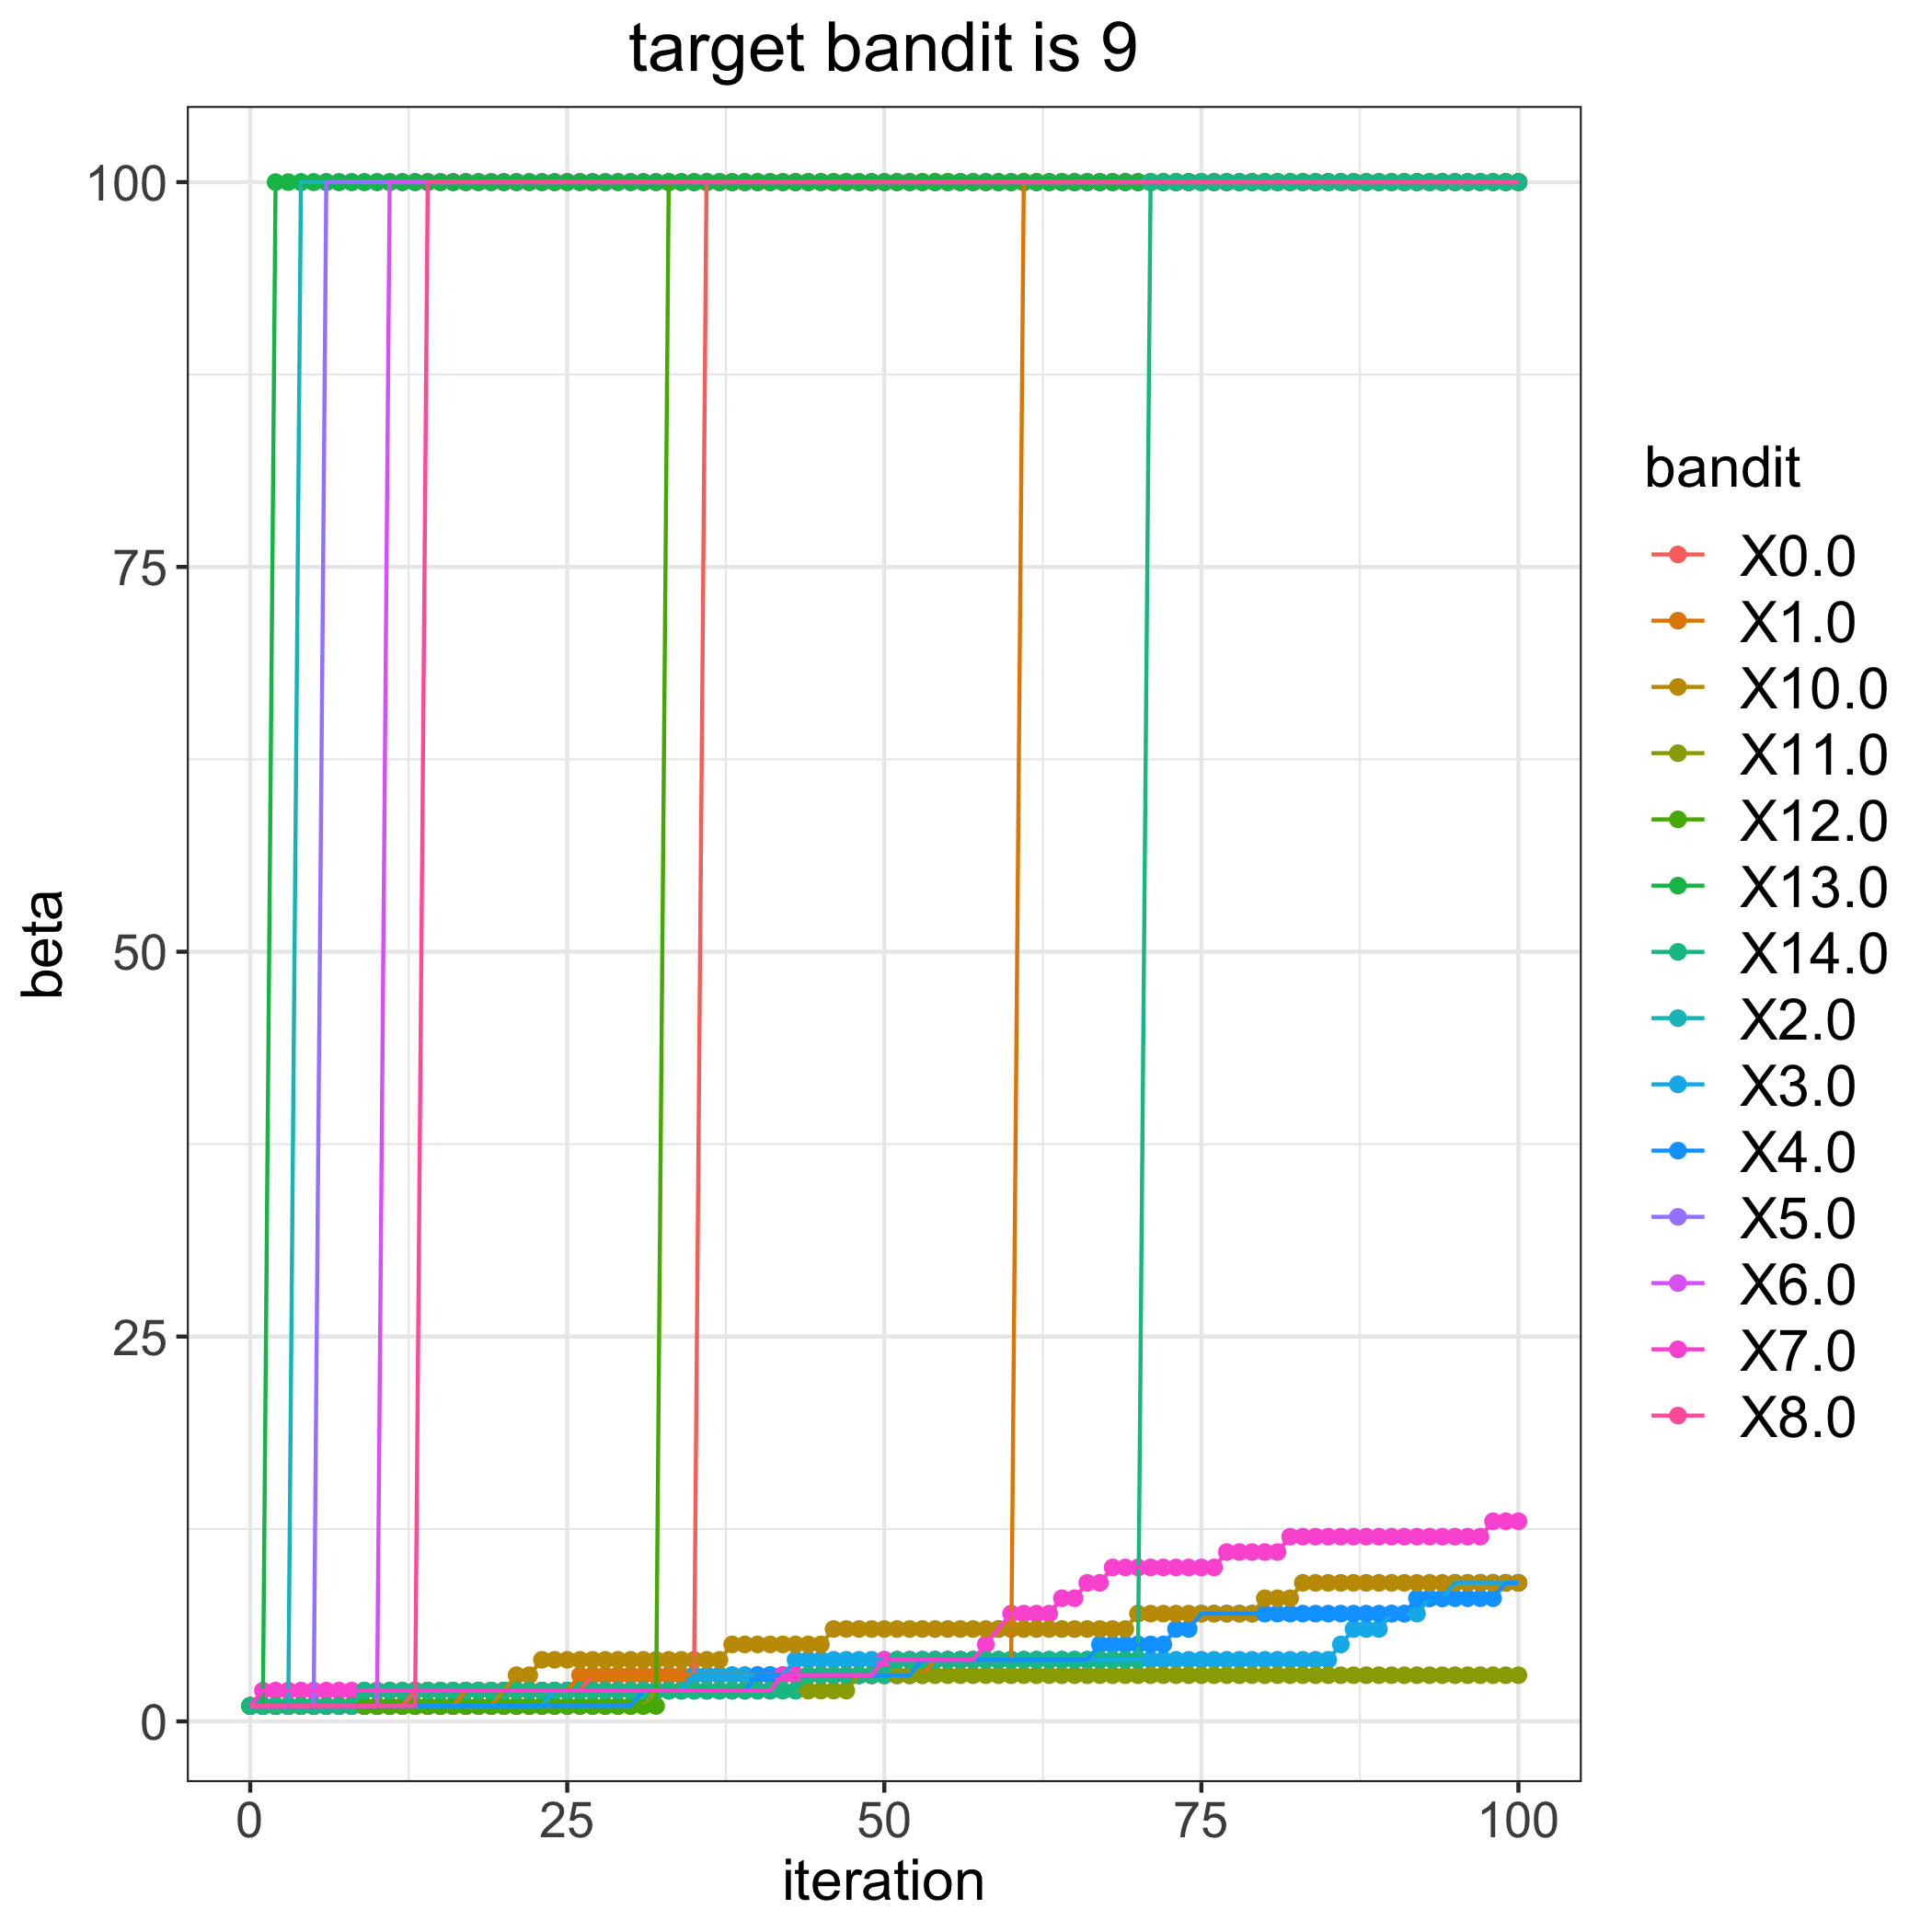

The data file committed next to this chart (first rows):
, 0.0, 1.0, 2.0, 3.0, 4.0, 5.0, 6.0, 7.0, 8.0, 10.0, 11.0, 12.0, 13.0, 14.0
0, 1, 1, 1, 1, 1, 1, 1, 1, 1, 1, 1, 1, 1, 1
1, 1, 1, 1, 1, 1, 1, 1, 2, 1, 1, 1, 1, 1, 1
2, 1, 1, 1, 1, 1, 1, 1, 2, 1, 1, 1, 1, 100, 1
3, 1, 1, 1, 1, 1, 1, 1, 2, 1, 1, 1, 1, 100, 1
4, 1, 1, 100, 1, 1, 1, 1, 2, 1, 1, 1, 1, 100, 1
5, 1, 1, 100, 1, 1, 1, 1, 2, 1, 1, 1, 1, 100, 1
6, 1, 1, 100, 1, 1, 100, 1, 2, 1, 1, 1, 1, 100, 1
7, 1, 1, 100, 1, 1, 100, 1, 2, 1, 1, 1, 1, 100, 1
8, 1, 1, 100, 1, 1, 100, 1, 2, 1, 1, 1, 1, 100, 1
9, 1, 1, 100, 1, 1, 100, 1, 2, 1, 1, 1, 1, 100, 2
10, 1, 1, 100, 1, 1, 100, 1, 2, 1, 1, 1, 1, 100, 2
11, 1, 1, 100, 1, 1, 100, 100, 2, 1, 1, 1, 1, 100, 2
12, 1, 1, 100, 1, 1, 100, 100, 2, 1, 1, 1, 1, 100, 2
13, 2, 1, 100, 1, 1, 100, 100, 2, 1, 1, 1, 1, 100, 2
14, 2, 1, 100, 1, 1, 100, 100, 2, 100, 1, 1, 1, 100, 2
15, 2, 1, 100, 1, 1, 100, 100, 2, 100, 1, 1, 1, 100, 2
16, 2, 1, 100, 1, 1, 100, 100, 2, 100, 1, 1, 1, 100, 2
17, 2, 2, 100, 1, 1, 100, 100, 2, 100, 1, 1, 1, 100, 2
18, 2, 2, 100, 1, 1, 100, 100, 2, 100, 1, 1, 1, 100, 2
19, 2, 2, 100, 1, 1, 100, 100, 2, 100, 1, 1, 1, 100, 2
20, 2, 2, 100, 1, 1, 100, 100, 2, 100, 2, 1, 1, 100, 2
21, 2, 2, 100, 1, 1, 100, 100, 2, 100, 3, 1, 1, 100, 2
22, 2, 2, 100, 1, 1, 100, 100, 2, 100, 3, 1, 1, 100, 2
23, 2, 2, 100, 1, 1, 100, 100, 2, 100, 4, 1, 1, 100, 2
24, 2, 2, 100, 2, 1, 100, 100, 2, 100, 4, 1, 1, 100, 2
25, 2, 2, 100, 2, 1, 100, 100, 2, 100, 4, 1, 1, 100, 2
26, 2, 3, 100, 2, 1, 100, 100, 2, 100, 4, 1, 1, 100, 2
27, 3, 3, 100, 2, 1, 100, 100, 2, 100, 4, 1, 1, 100, 2
28, 3, 3, 100, 2, 1, 100, 100, 2, 100, 4, 1, 1, 100, 2
29, 3, 3, 100, 2, 1, 100, 100, 2, 100, 4, 1, 1, 100, 2
30, 3, 3, 100, 2, 1, 100, 100, 2, 100, 4, 1, 1, 100, 2
31, 3, 3, 100, 2, 2, 100, 100, 2, 100, 4, 1, 1, 100, 2
32, 3, 3, 100, 2, 2, 100, 100, 2, 100, 4, 2, 1, 100, 2
33, 3, 3, 100, 2, 2, 100, 100, 2, 100, 4, 2, 100, 100, 2
34, 3, 3, 100, 2, 2, 100, 100, 2, 100, 4, 2, 100, 100, 2
35, 3, 3, 100, 3, 2, 100, 100, 2, 100, 4, 2, 100, 100, 2
36, 100, 3, 100, 3, 2, 100, 100, 2, 100, 4, 2, 100, 100, 2
37, 100, 3, 100, 3, 2, 100, 100, 2, 100, 4, 2, 100, 100, 2
38, 100, 3, 100, 3, 2, 100, 100, 2, 100, 5, 2, 100, 100, 2
39, 100, 3, 100, 3, 2, 100, 100, 2, 100, 5, 2, 100, 100, 2
40, 100, 3, 100, 3, 3, 100, 100, 2, 100, 5, 2, 100, 100, 2
41, 100, 3, 100, 3, 3, 100, 100, 2, 100, 5, 2, 100, 100, 2
42, 100, 3, 100, 3, 3, 100, 100, 3, 100, 5, 2, 100, 100, 2
43, 100, 3, 100, 4, 3, 100, 100, 3, 100, 5, 2, 100, 100, 2
44, 100, 3, 100, 4, 3, 100, 100, 3, 100, 5, 2, 100, 100, 3
45, 100, 3, 100, 4, 3, 100, 100, 3, 100, 5, 2, 100, 100, 3
46, 100, 3, 100, 4, 3, 100, 100, 3, 100, 6, 2, 100, 100, 3
47, 100, 3, 100, 4, 3, 100, 100, 3, 100, 6, 2, 100, 100, 3
48, 100, 3, 100, 4, 3, 100, 100, 3, 100, 6, 3, 100, 100, 3
49, 100, 3, 100, 4, 3, 100, 100, 3, 100, 6, 3, 100, 100, 3
50, 100, 3, 100, 4, 3, 100, 100, 4, 100, 6, 3, 100, 100, 3
51, 100, 3, 100, 4, 3, 100, 100, 4, 100, 6, 3, 100, 100, 4
52, 100, 3, 100, 4, 3, 100, 100, 4, 100, 6, 3, 100, 100, 4
53, 100, 3, 100, 4, 4, 100, 100, 4, 100, 6, 3, 100, 100, 4
54, 100, 4, 100, 4, 4, 100, 100, 4, 100, 6, 3, 100, 100, 4
55, 100, 4, 100, 4, 4, 100, 100, 4, 100, 6, 3, 100, 100, 4
56, 100, 4, 100, 4, 4, 100, 100, 4, 100, 6, 3, 100, 100, 4
57, 100, 4, 100, 4, 4, 100, 100, 4, 100, 6, 3, 100, 100, 4
58, 100, 4, 100, 4, 4, 100, 100, 5, 100, 6, 3, 100, 100, 4
59, 100, 4, 100, 4, 4, 100, 100, 6, 100, 6, 3, 100, 100, 4
... 41 more rows
